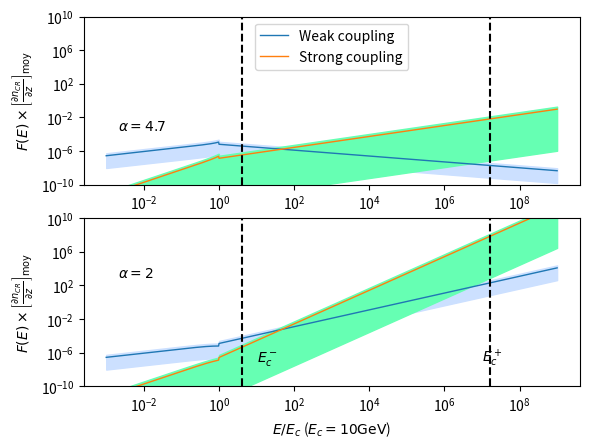

Python code for this plot:
#!/usr/bin/env python2
# -*- coding: utf-8 -*-
"""
Created on Wed Mar 22 11:06:17 2017

[redacted]
"""

import numpy as np 
import matplotlib.pyplot as plt 

def moy(a,b) : 
    return (a+b)*0.5

###############################################################################
#              VALEURS NUMERIQUES                                             #
###############################################################################
# Abondances et taux d'ionisation #
###################################
a = 1.60e-12 #  1 eV en Erg

molecular_medium = 1 # Le milieu est-il moléculaire ? 

e = 4.8032e-10 #Statcoulomb
T_min = 10 #Kelvin
T_max = 10 #Kelvin
T = 0.5*(T_min + T_max)
B_min = 8.5e-6 #Gauss
B_max = 850e-6 #Gauss
B = moy(B_min, B_max)
rHHe = 0.07 # Rapport d'abondance entre He et H
i = 29 #Masse de l'ion dominant normlisée par m_p
n = 1 + 4*rHHe #Masse du neutre dominant normalisée par m_p
m_p = 1.67e-24 #Grammes
nH_min = 1000 #cm^-3
nH_max = 1e4 #cm^-3
fion_min = 1e-6 #
fion_max = 1e-6  #

nn_min = (1-fion_max)*nH_min
nn_max = (1-fion_min)*nH_max

ni_min = fion_min*nH_min
ni_max = fion_max*nH_max

# Calcul de la fraction de neutres xi_n
rhon_min = n*m_p*nn_min
rhon_max = n*m_p*nn_max
rhoi_min = i*m_p*ni_min
rhoi_max = i*m_p*ni_max
X_min = rhon_min / (rhon_min + rhoi_max)
X_max = rhon_max / (rhon_max + rhoi_min)

#################################################
# Fréquences de collision et vitesses de Alfven #
#################################################
# Fréquences de collision
if (molecular_medium == 1) : 
    nuin_min = (2.1e-9)*nn_min
    nuin_max = (2.1e-9)*nn_max
    nuni_min = (2.1e-9)*ni_min
    nuni_max = (2.1e-9)*ni_max
elif ( molecular_medium == 0 and T <= 100) : 
    nuin_min = (1.6e-9)*nn_min
    nuin_max = (1.6e-9)*nn_max
    nuni_min = (1.6e-9)*ni_min
    nuni_max = (1.6e-9)*ni_max 
elif (molecular_medium == 0 and T >= 140) : 
    nuin_min = (1.4e-9)*np.sqrt(T/100.)*nn_min
    nuin_max = (1.4e-9)*np.sqrt(T/100.)*nn_max
    nuni_min = (1.4e-9)*np.sqrt(T/100.)*ni_min
    nuni_max = (1.4e-9)*np.sqrt(T/100.)*ni_max     
    
# Vitesse d'Alfvén totale
V_Amin = B_min/np.sqrt(4*np.pi*(rhon_max + rhoi_max))
V_Amax = B_max/np.sqrt(4*np.pi*(rhon_min + rhoi_min))

# Vitesse d'Alfven des ions uniquement 
V_Aimin = B_min/np.sqrt(4*np.pi*(rhoi_max))
V_Aimax = B_min/np.sqrt(4*np.pi*(rhoi_min))

###################################################
# Taux d'amortissement par collision ions-neutres #
###################################################

# Taux d'amortissement en régime fortement couplé (ici divisé par k^2)
Gsin_min =  (X_min*(V_Amin)**2)/(2*nuni_max)
Gsin_max =  (X_max*(V_Amax)**2)/(2*nuni_min)

# Taux d'amortissement en régime faiblement couplé 
Gwin_min = nuin_min/2
Gwin_max = nuin_max/2

##################################################
# Calcul des coefficients C_i                    #
##################################################
# En couplage fort
Cs_min = np.sqrt((2*e*np.pi*V_Amin)/(B_max*Gsin_max))
Cs_max = np.sqrt((2*e*np.pi*V_Amax)/(B_min*Gsin_min))
Cs_m = moy(Cs_min, Cs_max)
# En couplage faible 
Cw_min = np.sqrt((2*e*np.pi*V_Aimin)/(B_max*Gwin_max))
Cw_max = np.sqrt((2*e*np.pi*V_Aimax)/(B_min*Gwin_min))
Cw_m = moy(Cw_min, Cw_max)

##################################################
# Intervalle de non-validité de l'approximation  #
# de faible amortissement                        #
##################################################

kdecnislab_min = nuni_min/V_Amax
kdecnislab_max = nuni_max/V_Amin

kdecinslab_min = nuin_min/V_Aimax
kdecinslab_max = nuin_max/V_Aimin

kcpslab_min = (2/X_max)*kdecnislab_min
kcpslab_max = (2/X_min)*kdecnislab_max
kcpslab_moy = 0.5*(kcpslab_min+kcpslab_max)
E_cm = e*B/(kcpslab_min)

kcmslab_min = kdecinslab_min/2
kcmslab_max = kdecinslab_max/2
kcmslab_moy = 0.5*(kcmslab_min + kcmslab_max)
E_cp = e*B/(kcmslab_max)

##################################################
# Energies de coupure de la loi de puissance     #
##################################################
E_c = a*10e9 #erg  Energie de coupure du spectre d'une espece. a*E ou E est en eV : ici 1GeV
k_c = e*B/E_c #cm^-1 






# Couplage Fort ! 
def F_WNM(E_norm, Cw_m, alpha) : 
    if (E_norm**(-1) <= 1.0) : 
        return Cw_m*(2*E_c/(e*B*(alpha - 1)))**0.5*E_norm**(-(alpha-4.)/2.)
    elif (E_norm**(-1) > 1.0) : 
        return Cw_m*(E_c/(e*B))**0.5*E_norm**(0.5)*(1-(alpha-3.)/(alpha-1.)*E_norm**(2.))**(-0.5)
# Couplage faible ! 

def f_WNM(E_norm, Cs_m , alpha) : 
    if (E_norm**(-1) <= 1.0) : 
        return Cs_m*(E_c/(e*B))**(3/2.)*(2/(alpha - 1))**0.5*E_norm**(-(alpha - 6)/2.)
    elif (E_norm**(-1) > 1.0) : 
        return Cs_m*(E_c/(e*B))**1.5*E_norm**(1.5)*(1-(alpha-3.)/(alpha-1.)*E_norm**(2.))**(-0.5)  
        

grad_moy = 1e-15 #Valeur moyenne du gradient de CRs  
e_norm = np.logspace(-3, 9, 1000) 
F_wnm1inf = np.zeros(len(e_norm))
F_wnm1 = np.zeros(len(e_norm))
F_wnm1sup = np.zeros(len(e_norm))
f_wnm1inf = np.zeros(len(e_norm))
f_wnm1 = np.zeros(len(e_norm))
f_wnm1sup = np.zeros(len(e_norm))
F_wnm2inf = np.zeros(len(e_norm))
F_wnm2 = np.zeros(len(e_norm))
F_wnm2sup = np.zeros(len(e_norm))
f_wnm2inf = np.zeros(len(e_norm))
f_wnm2 = np.zeros(len(e_norm))
f_wnm2sup = np.zeros(len(e_norm))
for i in range(len(e_norm)) : 
    F_wnm1inf[i] = grad_moy*F_WNM(e_norm[i],Cw_min, alpha = 2.0)
    F_wnm1[i] = grad_moy*F_WNM(e_norm[i],Cw_m, alpha = 2.0)
    F_wnm1sup[i] = grad_moy*F_WNM(e_norm[i],Cw_max, alpha = 2.0)
    f_wnm1inf[i] = grad_moy*f_WNM(e_norm[i],Cs_min, alpha = 2.0)
    f_wnm1[i] = grad_moy*f_WNM(e_norm[i],Cs_m, alpha = 2.0)
    f_wnm1sup[i] = grad_moy*f_WNM(e_norm[i],Cs_max, alpha = 2.0)
    F_wnm2inf[i] = grad_moy*F_WNM(e_norm[i],Cw_min, alpha = 4.7)
    F_wnm2[i] = grad_moy*F_WNM(e_norm[i],Cw_m, alpha = 4.7)
    F_wnm2sup[i] = grad_moy*F_WNM(e_norm[i],Cw_max, alpha = 4.7)
    f_wnm2inf[i] = grad_moy*f_WNM(e_norm[i],Cs_min, alpha = 4.7)
    f_wnm2[i] = grad_moy*f_WNM(e_norm[i],Cs_m, alpha = 4.7)
    f_wnm2sup[i] = grad_moy*f_WNM(e_norm[i],Cs_max, alpha = 4.7)

fig = plt.figure(1)

plt.subplot(212)    
#plt.figure(figsize=(9, 6))
plt.annotate('$\\alpha =2$', xy=(2e-3, 1e18*grad_moy), xytext=(2e-3, 1e18*grad_moy))
plt.annotate('$E^+_{c}$', xy=(1e7, 1e8*grad_moy), xytext=(1e7, 1e8*grad_moy))
plt.annotate('$E^-_{c}$', xy=(1e1, 1e8*grad_moy), xytext=(1e1,1e8*grad_moy))
plt.loglog(e_norm, F_wnm1, label='Weak coupling', lw = 1)
plt.loglog(e_norm, f_wnm1, label='Strong coupling', lw = 1)
plt.fill_between(e_norm, F_wnm1sup, F_wnm1inf, facecolor='#cce0ff',edgecolor='#cce0ff', interpolate=True)
plt.fill_between(e_norm, f_wnm1sup, f_wnm1inf, facecolor='#66ffb3',edgecolor='#66ffb3', interpolate=True)
#interval = [1.65e2, 5.54e3] #Valeurs normalisées des énergies par E_c = 1GeV
interval = [E_cm/E_c, E_cp/E_c]
for xc in interval : 
    plt.axvline(x=xc, color='k', linestyle='--')
plt.ylabel('$F(E)\\times \\left[\\frac{\\partial n_{CR}}{ \\partial z}\\right]_\\mathrm{moy}$')
plt.xlabel('$E/E_c$ ($E_c=10 \\mathrm{GeV}$)')
plt.ylim(1e-10, 1e10)

plt.subplot(211)
plt.annotate('$\\alpha=4.7$', xy=(2e-3, 3e11*grad_moy), xytext=(2e-3, 3e11*grad_moy))
plt.loglog(e_norm, F_wnm2, label='Weak coupling', lw = 1)
plt.loglog(e_norm, f_wnm2, label='Strong coupling', lw = 1)
plt.fill_between(e_norm, F_wnm2sup, F_wnm2inf, facecolor='#cce0ff',edgecolor='#cce0ff', interpolate=True)
plt.fill_between(e_norm, f_wnm2sup, f_wnm2inf, facecolor='#66ffb3',edgecolor='#66ffb3', interpolate=True)
for xc in interval : 
    plt.axvline(x=xc, color='k', linestyle='--')
plt.ylabel('$F(E)\\times \\left[\\frac{\\partial n_{CR}}{ \\partial z}\\right]_\\mathrm{moy}$')
plt.ylim(1e-10, 1e10)
#plt.xlabel('$k/k_c$')

plt.legend(loc='best')
plt.show()
fig.savefig("densecores_f(E_10GeV).pdf")